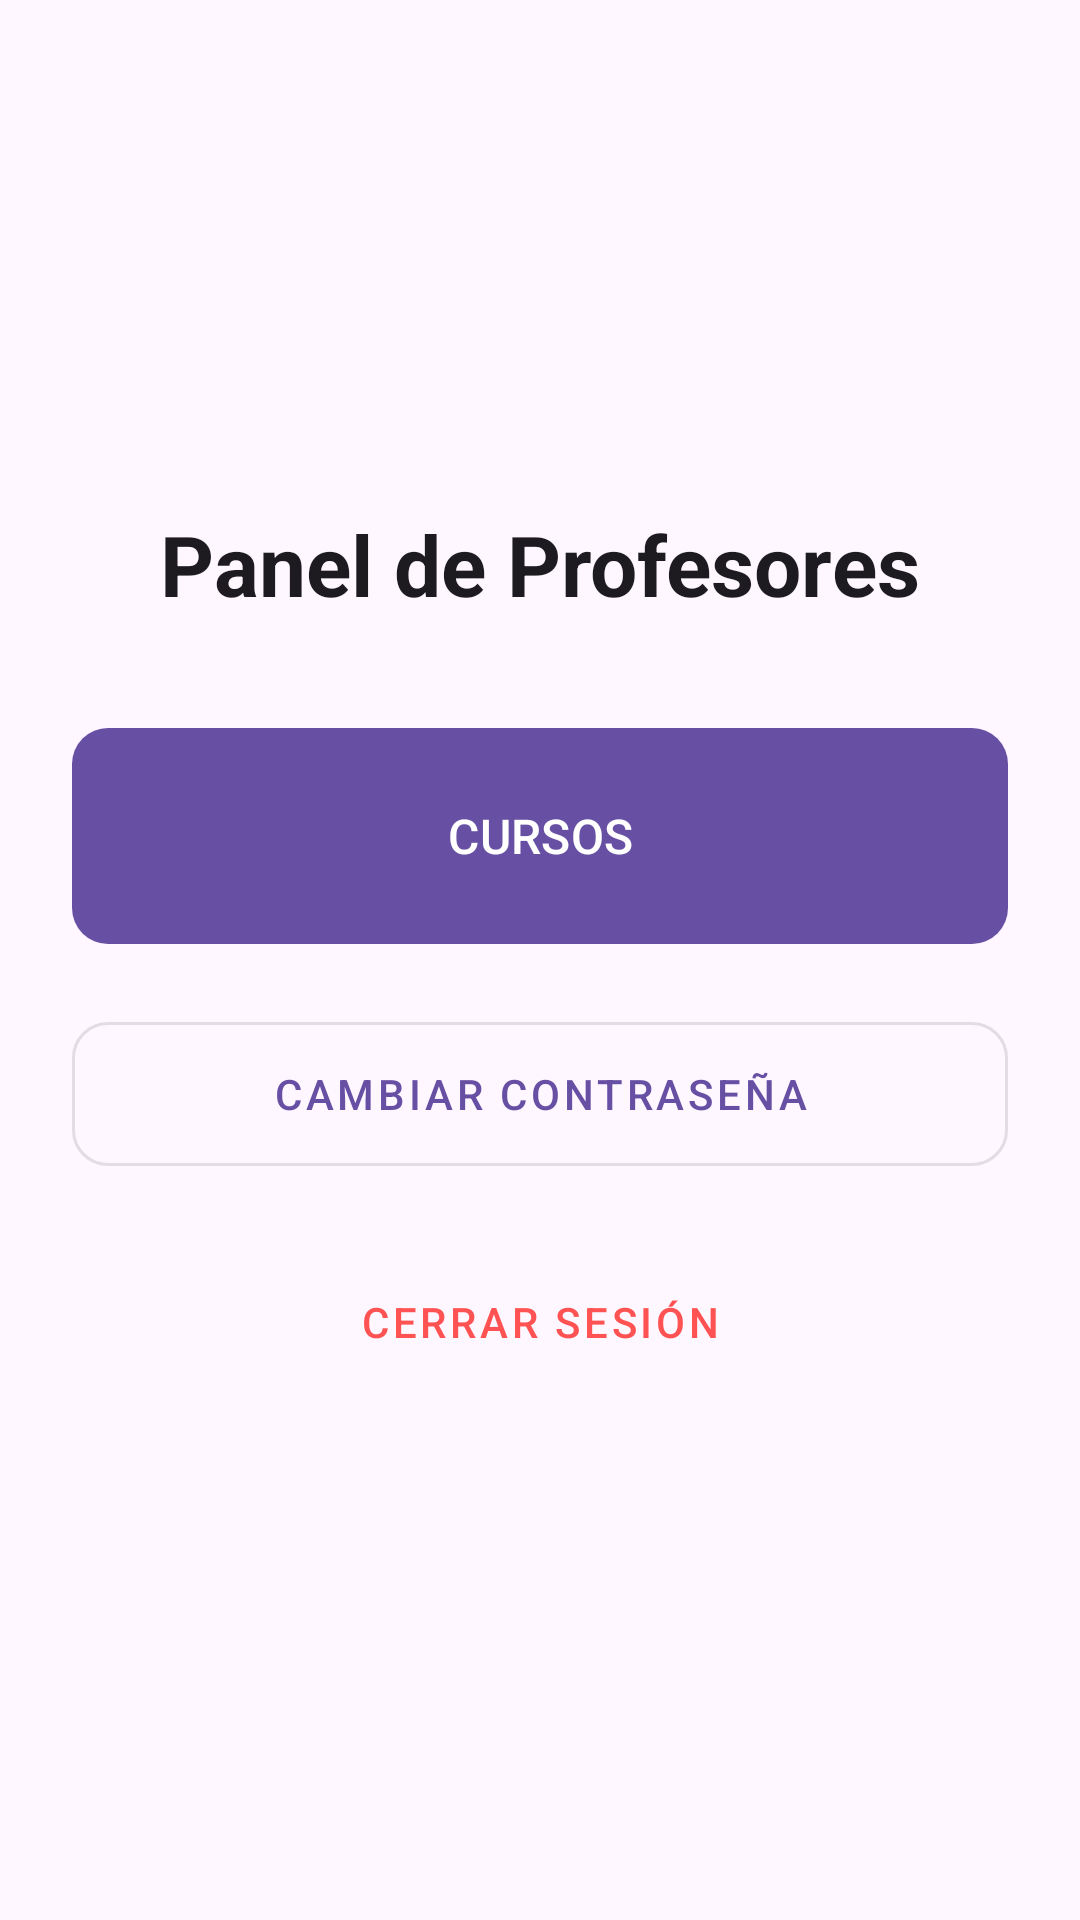

Layout XML and referenced resources for this Android screen:
<!-- AndroidManifest.xml: application theme Theme.MiniEco -->
<!-- res/layout/activity_admin_panel.xml -->
<?xml version="1.0" encoding="utf-8"?>
<LinearLayout xmlns:android="http://schemas.android.com/apk/res/android"
    xmlns:app="http://schemas.android.com/apk/res-auto"
    android:layout_width="match_parent"
    android:layout_height="match_parent"
    android:orientation="vertical"
    android:padding="24dp"
    android:gravity="center"
    android:background="?attr/colorSurface">

    <TextView
        android:layout_width="wrap_content"
        android:layout_height="wrap_content"
        android:text="Panel de Profesores"
        android:textSize="28sp"
        android:textStyle="bold"
        android:textColor="?attr/colorOnSurface"
        android:layout_marginBottom="32dp"/>

    <com.google.android.material.button.MaterialButton
        android:id="@+id/btnGestionCursos"
        android:layout_width="match_parent"
        android:layout_height="80dp"
        android:text="CURSOS"
        android:textSize="16sp"
        app:cornerRadius="12dp"
        android:layout_marginBottom="16dp"/>

    <com.google.android.material.button.MaterialButton
        android:id="@+id/btnCambiarPassword"
        style="@style/Widget.MaterialComponents.Button.OutlinedButton"
        android:layout_width="match_parent"
        android:layout_height="60dp"
        android:text="Cambiar Contraseña"
        app:cornerRadius="12dp"
        android:layout_marginBottom="16dp"/>

    <com.google.android.material.button.MaterialButton
        android:id="@+id/btnCerrarSesion"
        style="@style/Widget.MaterialComponents.Button.TextButton"
        android:layout_width="match_parent"
        android:layout_height="60dp"
        android:text="Cerrar Sesión"
        android:textColor="#FF5252"
        app:cornerRadius="12dp"/>

</LinearLayout>
<!-- resources referenced by this layout -->
<resources>
  <style name="Theme.MiniEco" parent="Base.Theme.MiniEco" />
  <style name="Base.Theme.MiniEco" parent="Theme.Material3.DayNight.NoActionBar">
          
          
      </style>
</resources>
